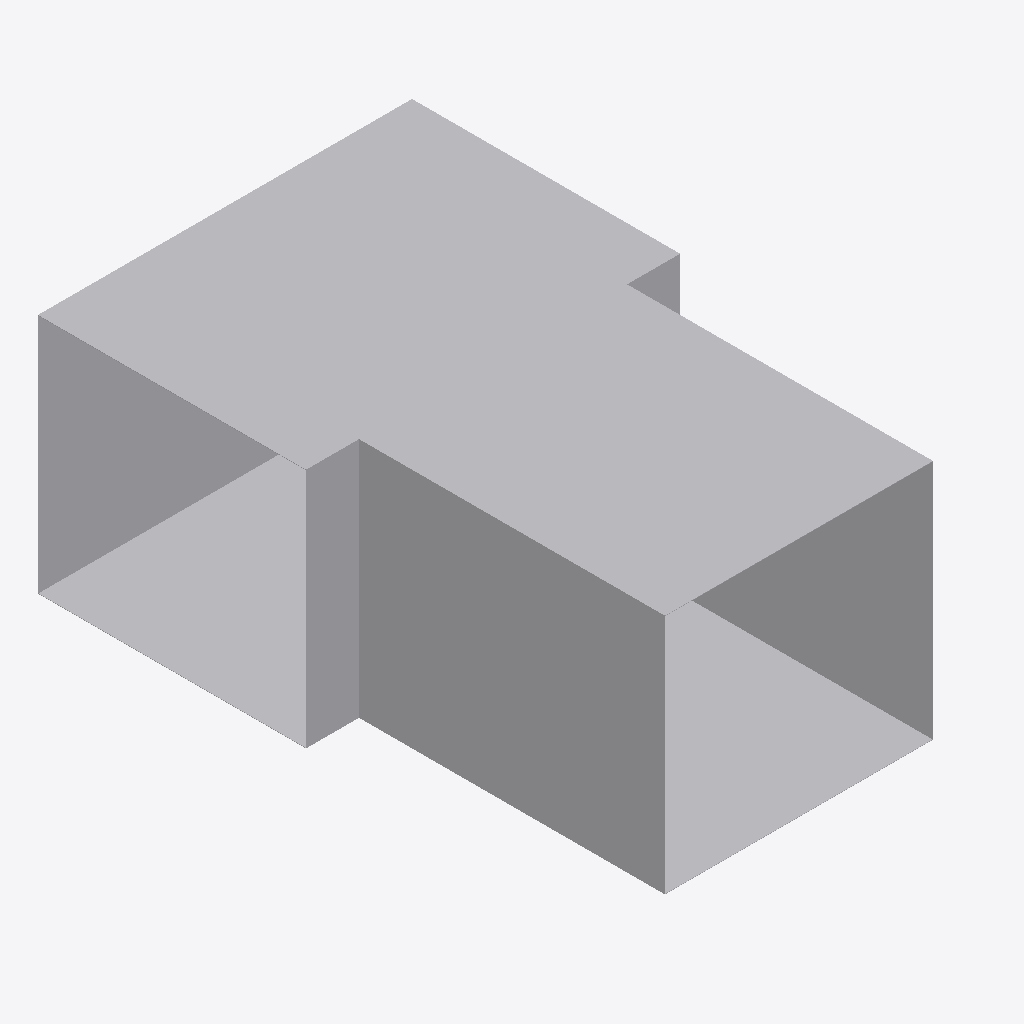
Isometric view of an IFC building model (IFC-SPF (STEP), schema IFC4, length unit metre), seen from the south-west, elements coloured by IFC class: 1 other element (light grey).
Extent 0.7 m × 1.1 m × 0.5 m (x, y, z). Elements (1): 1 IfcDuctFitting.

HEADER;
FILE_DESCRIPTION(('ViewDefinition[DesignTransferView]'),'2;1');
FILE_NAME('/dev/null','2026-11-14T16:25:05+08:00',(''),(''),'IfcOpenShell 0.8.5','IfcOpenShell 0.8.5','Nobody');
FILE_SCHEMA(('IFC4'));
ENDSEC;
DATA;
#1=IFCPROJECT('1mGNS_8sz8S9wTkHoie0cR',$,'Declared ideal rectangular tee',$,$,$,$,(#8),#3);
#10=IFCDUCTFITTING('0UHvCBIGrKUh162tPWAMb6',$,'RECTANGULAR-TEE',$,$,#46,#41,$,.JUNCTION.);
ENDSEC;
